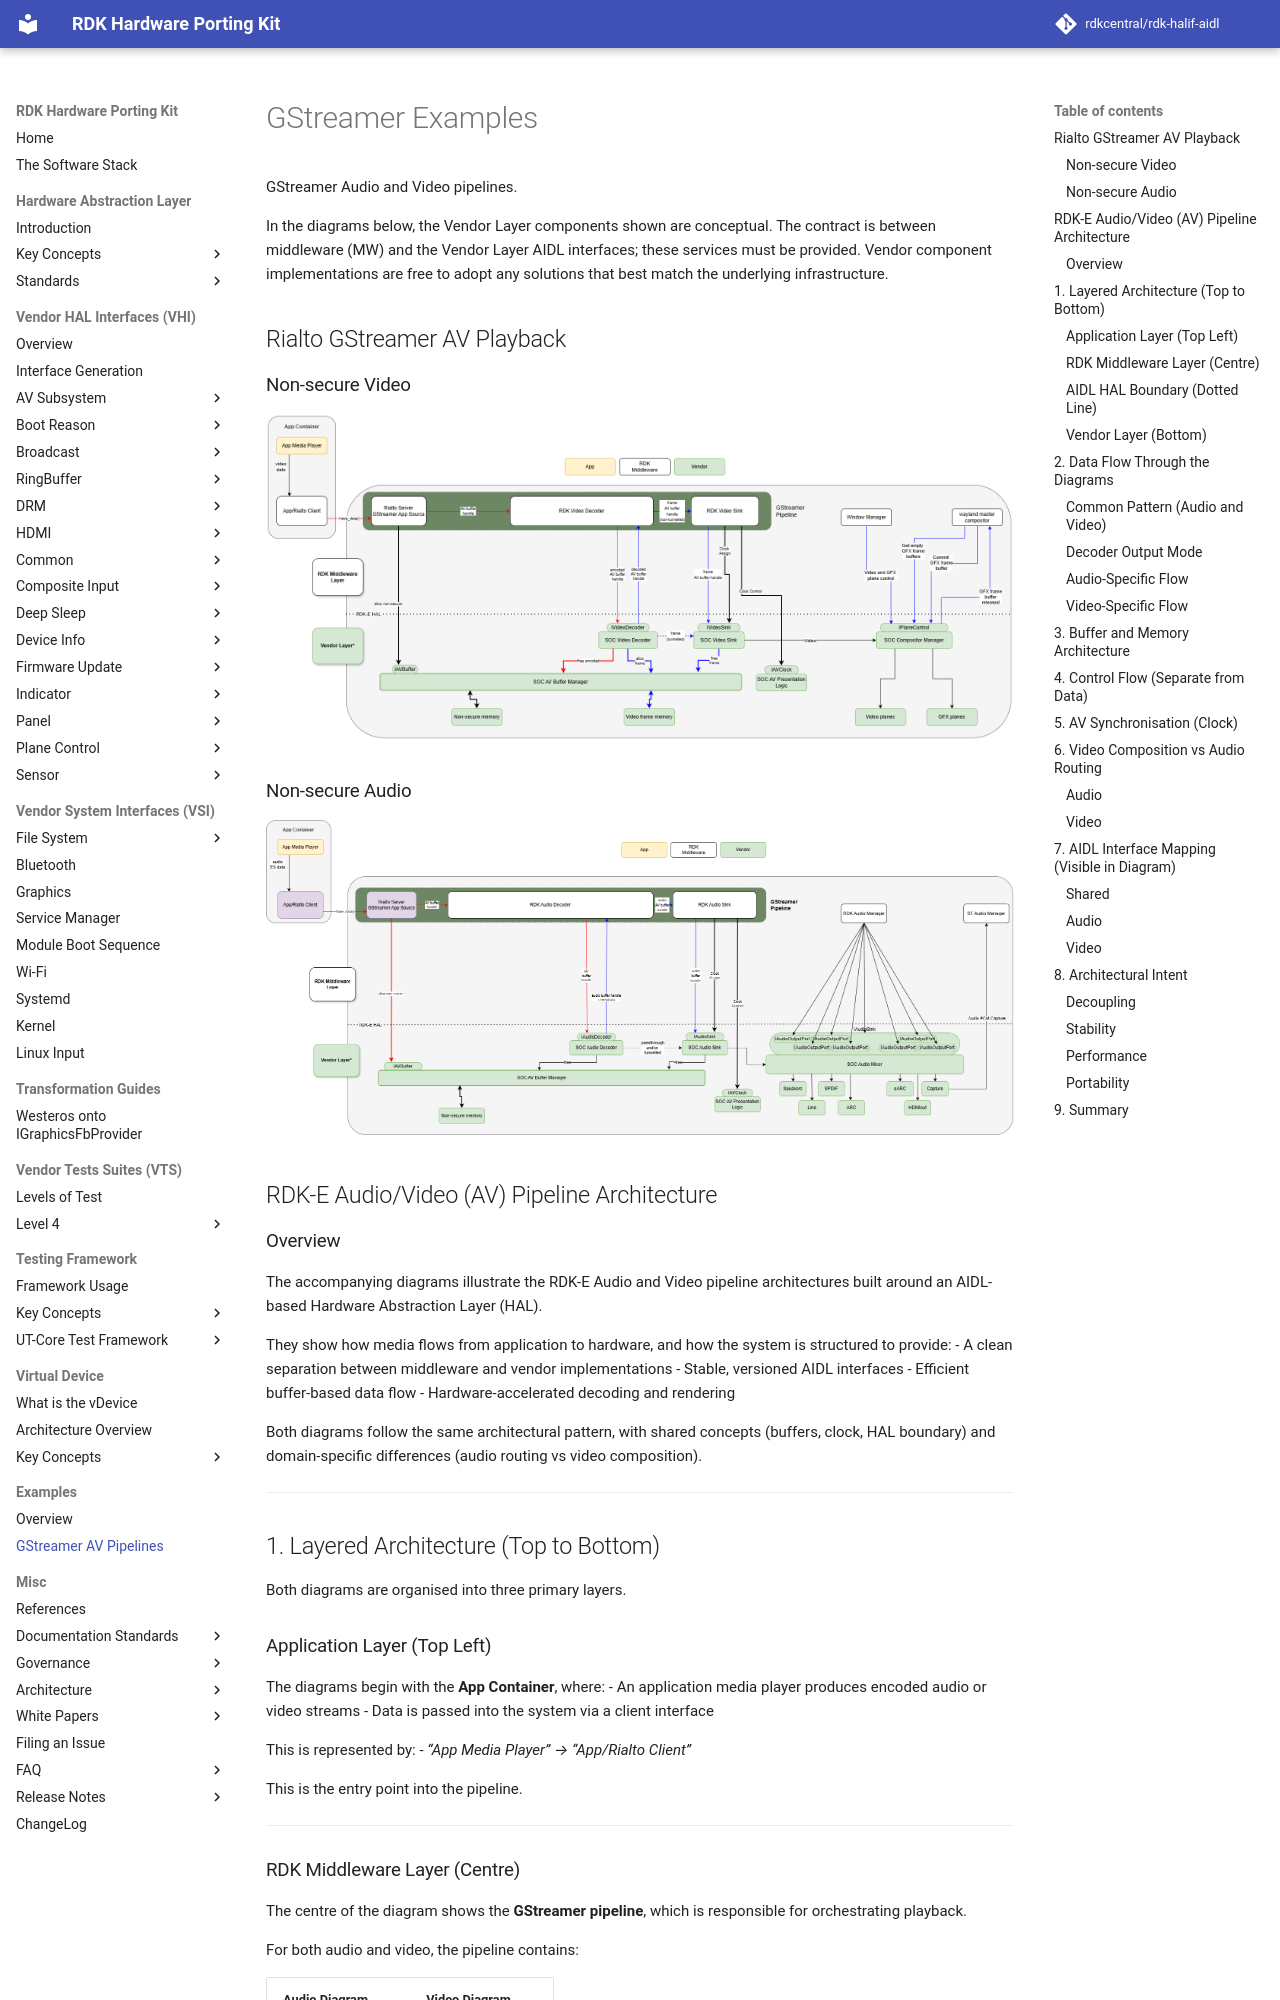

repository: rdkcentral/rdk-halif-aidl · page: 0.23.1/examples/gstreamer/gstreamer_examples/index.html · generator: mkdocs

# GStreamer Examples

GStreamer Audio and Video pipelines.

In the diagrams below, the Vendor Layer components shown are conceptual.
The contract is between middleware (MW) and the Vendor Layer AIDL interfaces; these services must be provided.
Vendor component implementations are free to adopt any solutions that best match the underlying infrastructure.

## Rialto GStreamer AV Playback

### Non-secure Video

![Rialto non-secure video playback pipeline diagram](./gstreamer_video_pipeline_rialto-non_secure.png)



### Non-secure Audio

![Rialto non-secure audio playback pipeline diagram](./gstreamer_audio_pipeline_rialto_not-secure.png)

## RDK-E Audio/Video (AV) Pipeline Architecture

### Overview

The accompanying diagrams illustrate the RDK-E Audio and Video pipeline architectures built around an AIDL-based Hardware Abstraction Layer (HAL).

They show how media flows from application to hardware, and how the system is structured to provide:
- A clean separation between middleware and vendor implementations
- Stable, versioned AIDL interfaces
- Efficient buffer-based data flow
- Hardware-accelerated decoding and rendering

Both diagrams follow the same architectural pattern, with shared concepts (buffers, clock, HAL boundary) and domain-specific differences (audio routing vs video composition).

---

## 1. Layered Architecture (Top to Bottom)

Both diagrams are organised into three primary layers.

### Application Layer (Top Left)

The diagrams begin with the **App Container**, where:
- An application media player produces encoded audio or video streams
- Data is passed into the system via a client interface

This is represented by:
- *“App Media Player” → “App/Rialto Client”*

This is the entry point into the pipeline.

---
